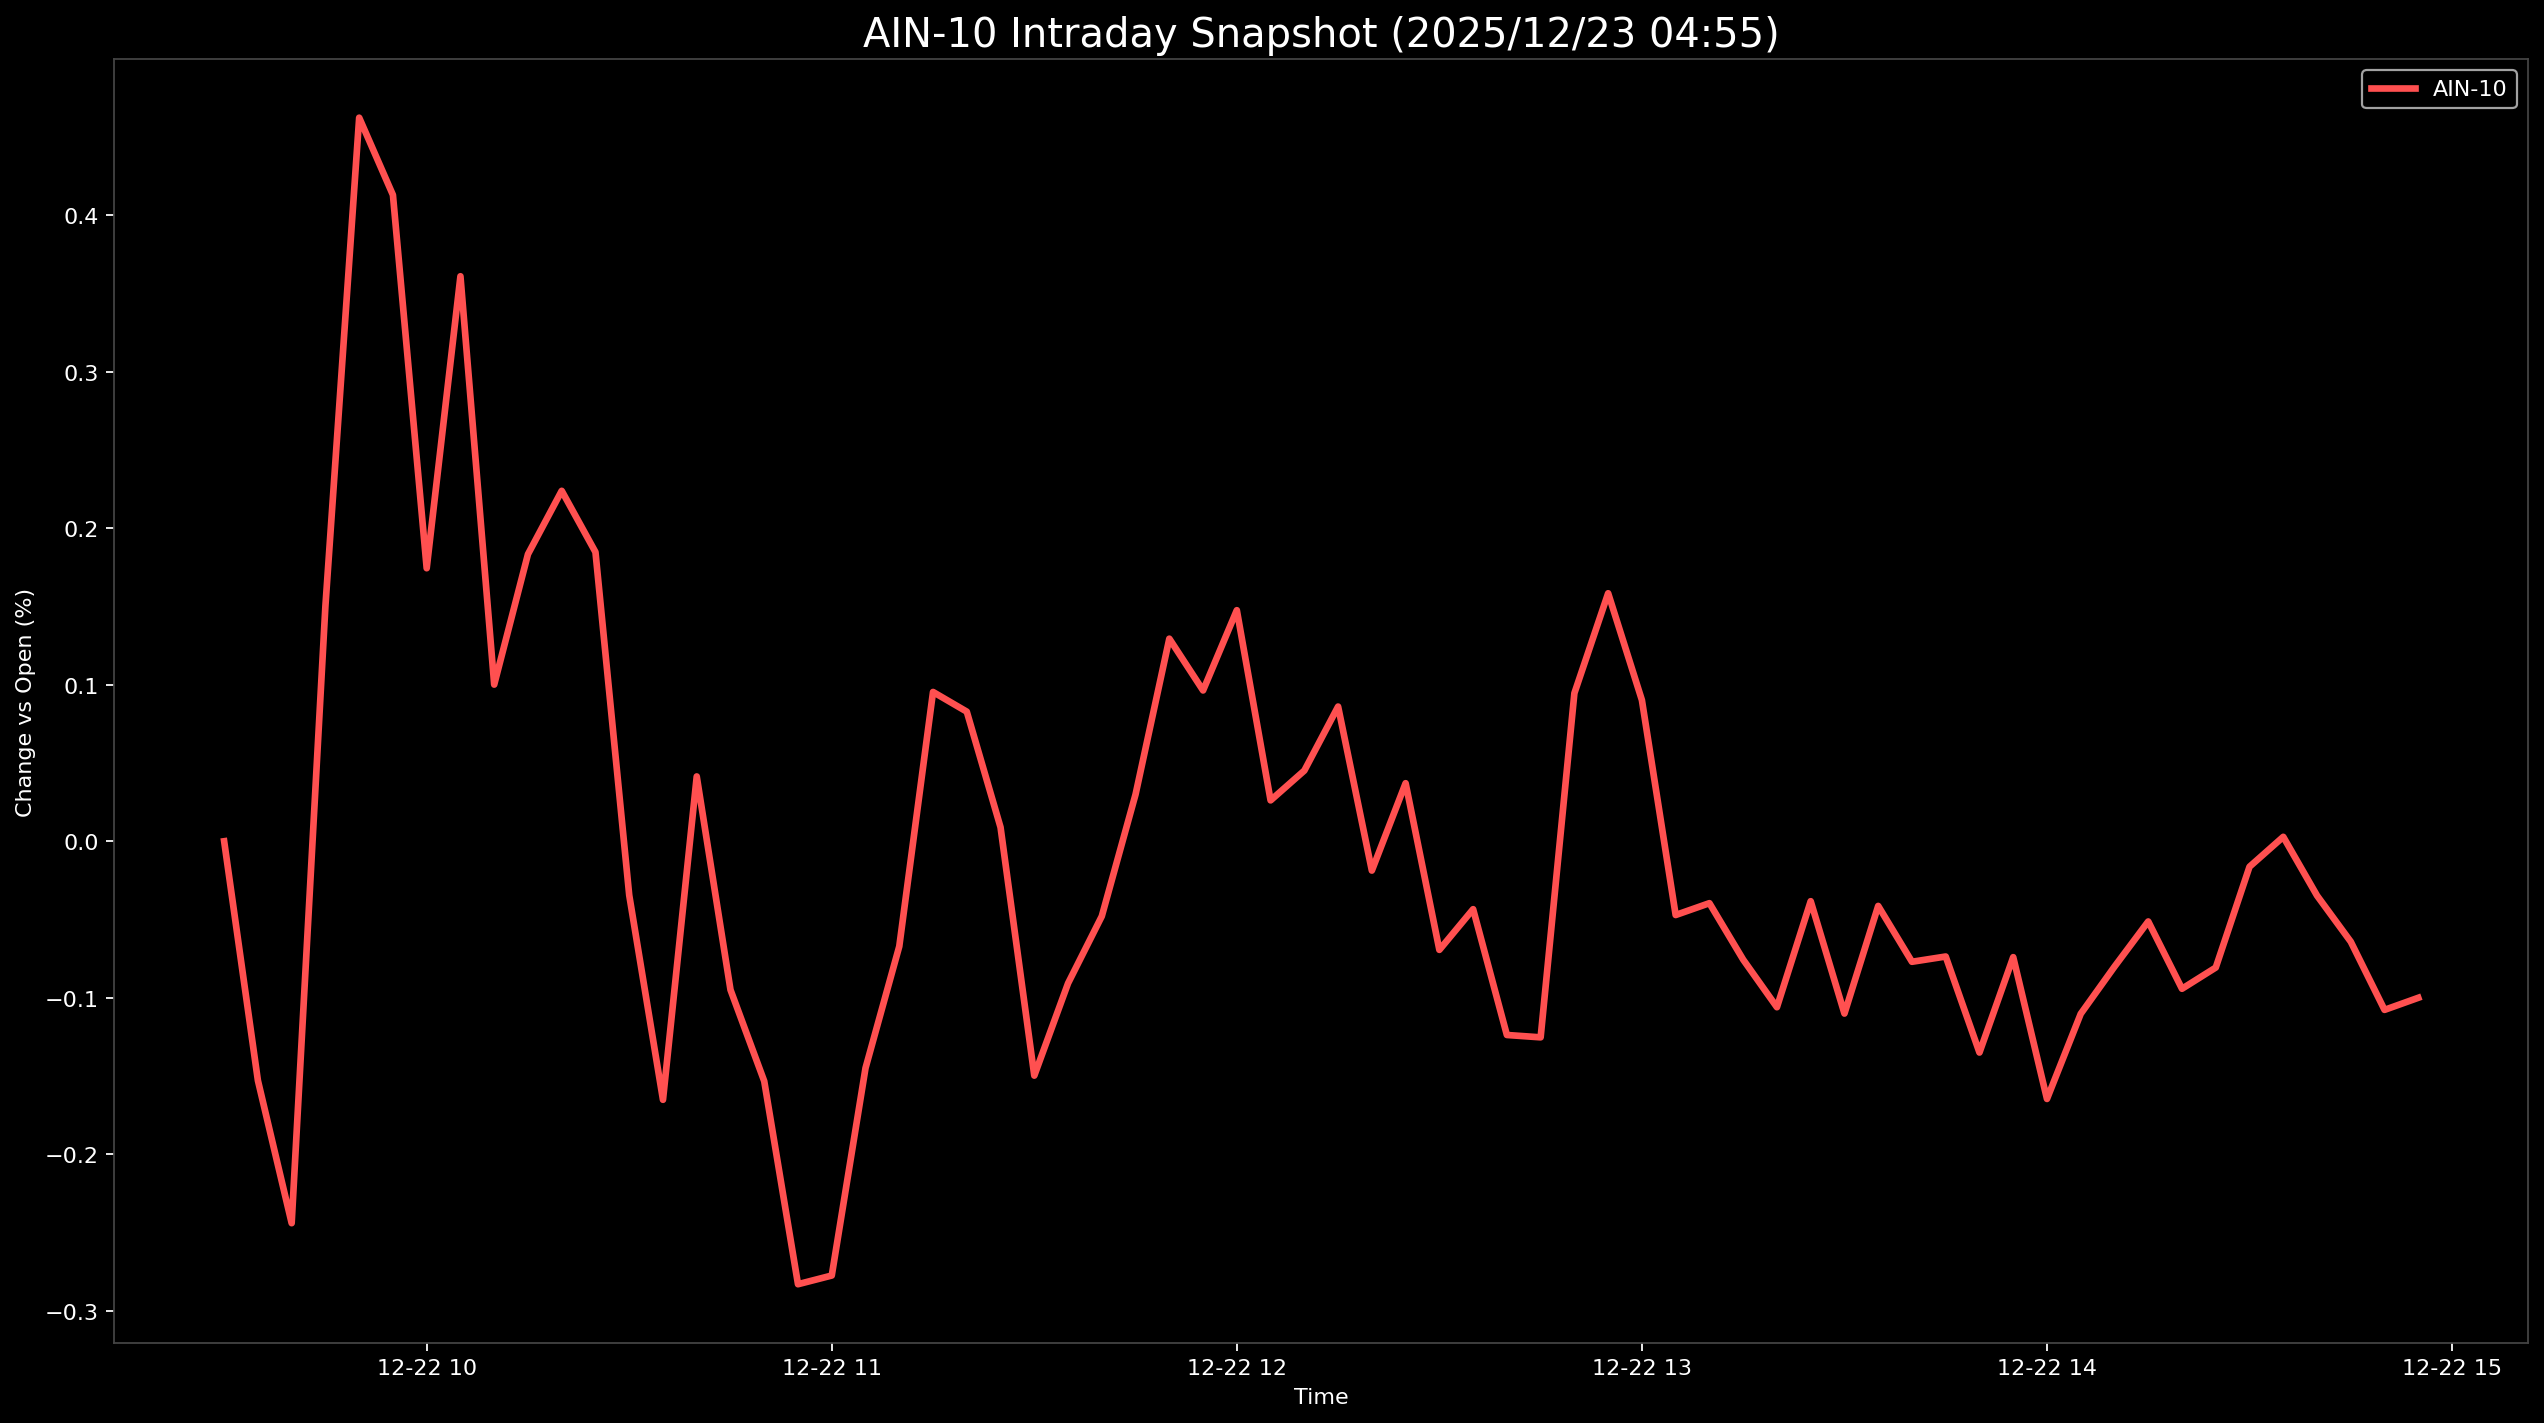

Values plotted in this chart, from the file beside it:
Datetime, AIN-10
2025-12-22 09:30:00, 0.0
2025-12-22 09:35:00, -0.153
2025-12-22 09:40:00, -0.2441
2025-12-22 09:45:00, 0.1504
2025-12-22 09:50:00, 0.4625
2025-12-22 09:55:00, 0.4131
2025-12-22 10:00:00, 0.1745
2025-12-22 10:05:00, 0.3612
2025-12-22 10:10:00, 0.1001
2025-12-22 10:15:00, 0.1835
2025-12-22 10:20:00, 0.224
2025-12-22 10:25:00, 0.1848
2025-12-22 10:30:00, -0.03449
2025-12-22 10:35:00, -0.1653
2025-12-22 10:40:00, 0.04141
2025-12-22 10:45:00, -0.09497
2025-12-22 10:50:00, -0.1534
2025-12-22 10:55:00, -0.2832
2025-12-22 11:00:00, -0.2776
2025-12-22 11:05:00, -0.145
2025-12-22 11:10:00, -0.06722
2025-12-22 11:15:00, 0.09542
2025-12-22 11:20:00, 0.08283
2025-12-22 11:25:00, 0.00893
2025-12-22 11:30:00, -0.1498
2025-12-22 11:35:00, -0.09081
2025-12-22 11:40:00, -0.04792
2025-12-22 11:45:00, 0.02995
2025-12-22 11:50:00, 0.1295
2025-12-22 11:55:00, 0.09639
2025-12-22 12:00:00, 0.1477
2025-12-22 12:05:00, 0.02611
2025-12-22 12:10:00, 0.04516
2025-12-22 12:15:00, 0.08609
2025-12-22 12:20:00, -0.01877
2025-12-22 12:25:00, 0.0371
2025-12-22 12:30:00, -0.06943
2025-12-22 12:35:00, -0.04344
2025-12-22 12:40:00, -0.1238
2025-12-22 12:45:00, -0.1254
2025-12-22 12:50:00, 0.09464
2025-12-22 12:55:00, 0.1585
2025-12-22 13:00:00, 0.09021
2025-12-22 13:05:00, -0.04716
2025-12-22 13:10:00, -0.03959
2025-12-22 13:15:00, -0.07567
2025-12-22 13:20:00, -0.1061
2025-12-22 13:25:00, -0.03832
2025-12-22 13:30:00, -0.1102
2025-12-22 13:35:00, -0.04135
2025-12-22 13:40:00, -0.07705
2025-12-22 13:45:00, -0.07369
2025-12-22 13:50:00, -0.1351
2025-12-22 13:55:00, -0.07408
2025-12-22 14:00:00, -0.1647
2025-12-22 14:05:00, -0.1103
2025-12-22 14:10:00, -0.08017
2025-12-22 14:15:00, -0.05128
2025-12-22 14:20:00, -0.0943
2025-12-22 14:25:00, -0.08074
... 6 more rows
